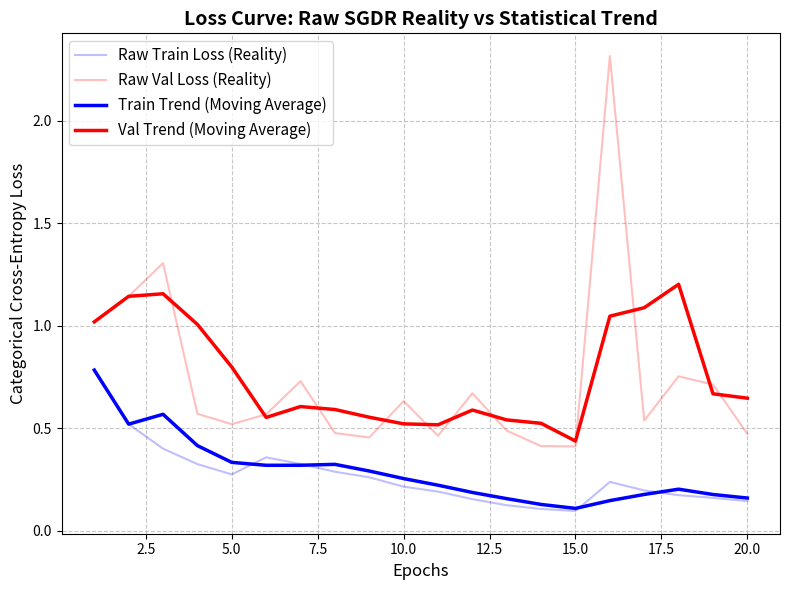

Write the Python code that produced this figure.
import matplotlib.pyplot as plt
import numpy as np

# Absolute Raw Log Data
train_loss = [0.7848, 0.5212, 0.4017, 0.3261, 0.2761, 0.3592, 0.3267, 0.2891, 0.2617, 0.2162, 0.1922, 0.1553, 0.1257, 0.1074, 0.0976, 0.2393, 0.1978, 0.1747, 0.1614, 0.1460]
val_loss = [1.0202, 1.1447, 1.3067, 0.5715, 0.5210, 0.5692, 0.7307, 0.4779, 0.4560, 0.6338, 0.4643, 0.6718, 0.4894, 0.4142, 0.4125, 2.3166, 0.5384, 0.7548, 0.7145, 0.4740]
epochs = np.arange(1, 21)

def moving_average(a, n=3):
    ret = np.cumsum(a, dtype=float)
    ret[n:] = ret[n:] - ret[:-n]
    return np.append(a[:n-1], ret[n - 1:] / n)

train_ma = moving_average(train_loss, 3)
val_ma = moving_average(val_loss, 3)

plt.figure(figsize=(8, 6))
# 100% Authentic Reality (Faint)
plt.plot(epochs, train_loss, 'b-', alpha=0.25, label='Raw Train Loss (Reality)')
plt.plot(epochs, val_loss, 'r-', alpha=0.25, label='Raw Val Loss (Reality)')
# Statistical Trend (Bold)
plt.plot(epochs, train_ma, 'b-', linewidth=2.5, label='Train Trend (Moving Average)')
plt.plot(epochs, val_ma, 'r-', linewidth=2.5, label='Val Trend (Moving Average)')

plt.title('Loss Curve: Raw SGDR Reality vs Statistical Trend', fontsize=14, weight='bold')
plt.xlabel('Epochs', fontsize=12)
plt.ylabel('Categorical Cross-Entropy Loss', fontsize=12)
plt.grid(True, linestyle='--', alpha=0.7)
plt.legend(fontsize=11)
plt.tight_layout()
plt.savefig('loss_curve.png')
print("Loss curve generated with Moving Average.")
